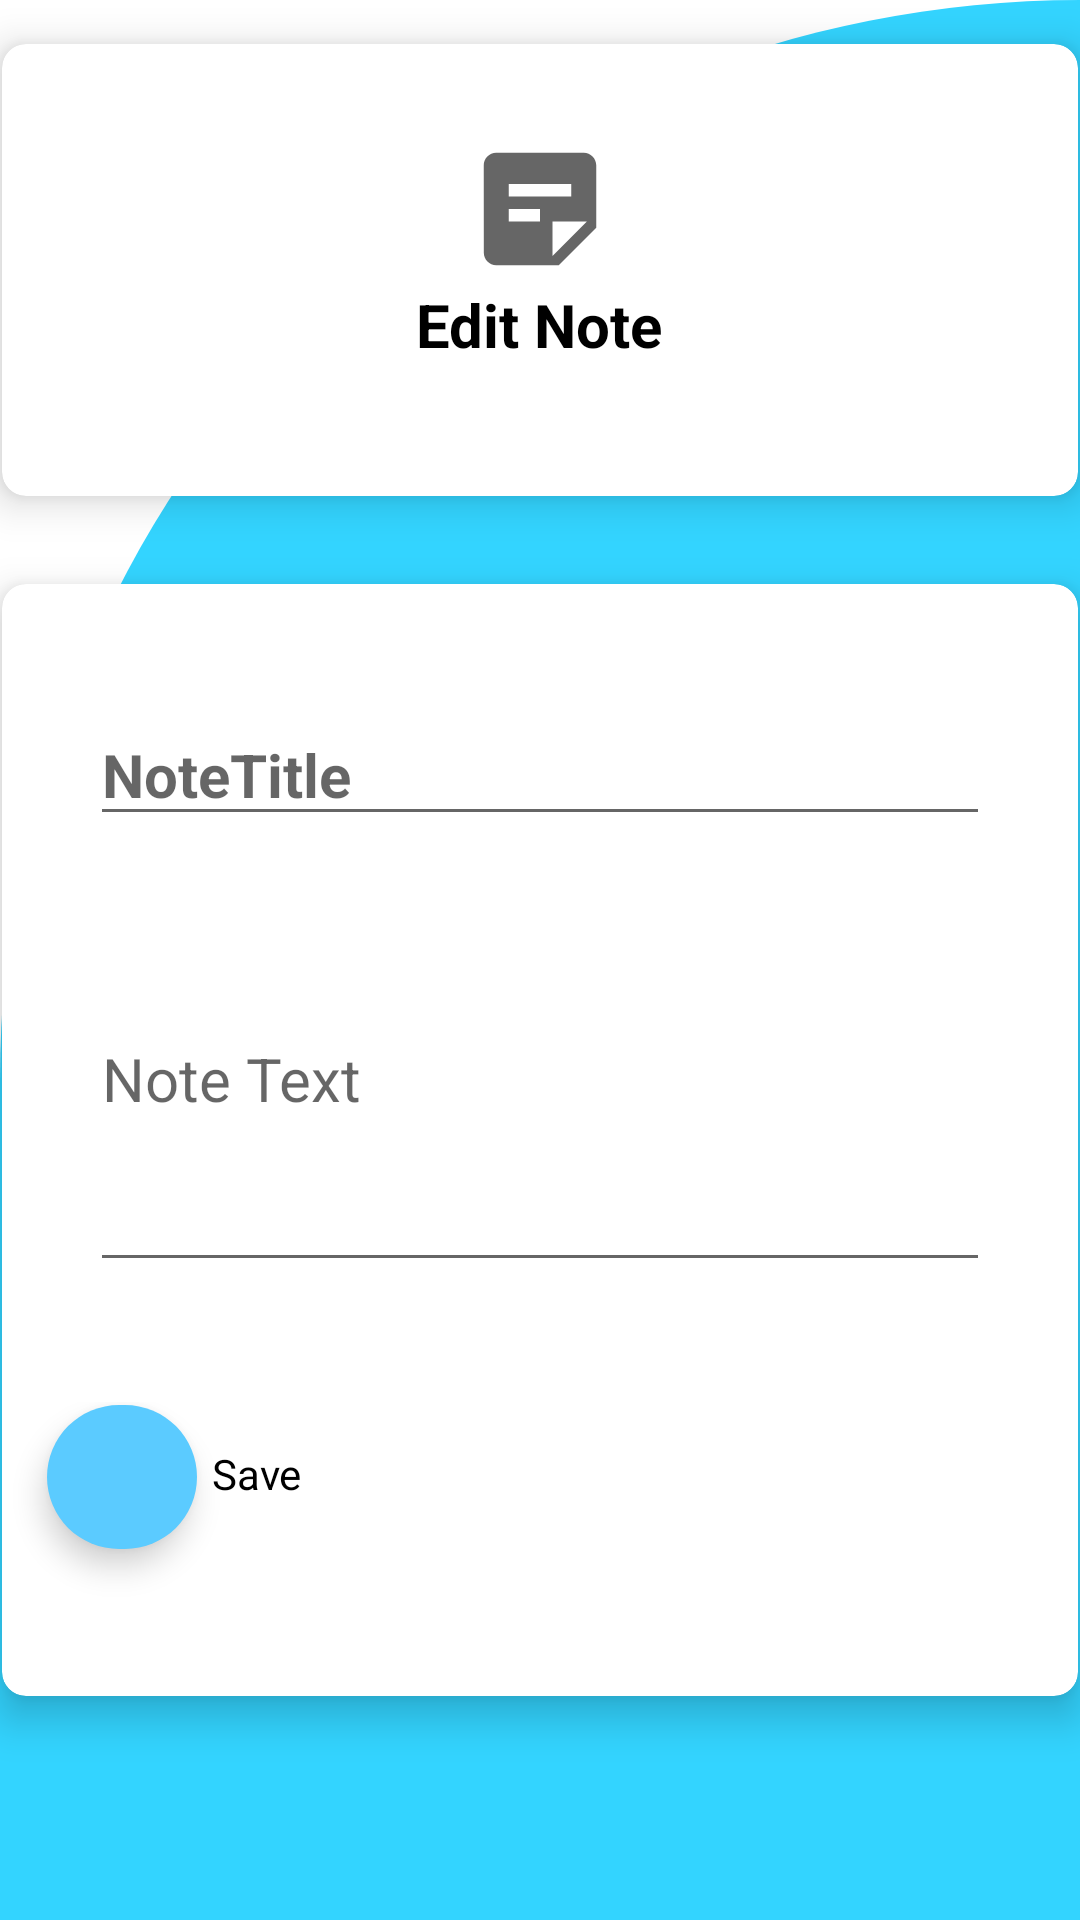

The Android layout XML behind this screen, and the referenced resources:
<!-- AndroidManifest.xml: application theme Theme.StudentScheduler -->
<!-- res/layout/activity_edit_note.xml -->
<?xml version="1.0" encoding="utf-8"?>
<androidx.constraintlayout.widget.ConstraintLayout xmlns:android="http://schemas.android.com/apk/res/android"
    xmlns:app="http://schemas.android.com/apk/res-auto"
    xmlns:tools="http://schemas.android.com/tools"
    android:layout_width="match_parent"
    android:layout_height="match_parent"
    android:background="@drawable/cut_card_background"
    tools:context=".Activities.SingleNoteDetailActivity">

    <LinearLayout
        android:layout_width="match_parent"
        android:layout_height="match_parent"
        android:orientation="vertical">

        <androidx.cardview.widget.CardView
            android:layout_width="380dp"
            android:layout_height="180dp"
            app:cardUseCompatPadding="true"
            app:cardElevation="8dp"
            app:cardCornerRadius="8dp"
            android:layout_gravity="center_horizontal">
            <LinearLayout
                android:layout_width="match_parent"
                android:layout_height="match_parent"
                android:orientation="vertical">
                <ImageView
                    android:layout_width="wrap_content"
                    android:layout_height="wrap_content"
                    android:src="@drawable/ic_note"
                    android:layout_gravity="center_horizontal"
                    android:paddingTop="30dp"/>
                <TextView
                    android:layout_width="wrap_content"
                    android:layout_height="wrap_content"
                    android:text="Edit Note"
                    android:textColor="@color/black"
                    android:textSize="20dp"
                    android:textStyle="bold"
                    android:layout_gravity="center_horizontal"/>

            </LinearLayout>

        </androidx.cardview.widget.CardView>

        <androidx.cardview.widget.CardView
            android:layout_width="380dp"
            android:layout_height="400dp"
            app:cardUseCompatPadding="true"
            app:cardElevation="8dp"
            app:cardCornerRadius="8dp"
            android:layout_gravity="center_horizontal">

            <LinearLayout
                android:layout_width="match_parent"
                android:layout_height="match_parent"
                android:orientation="vertical"
                android:layout_gravity="center_horizontal">

                <EditText
                    android:id="@+id/editNoteTitleInput"
                    android:layout_width="300dp"
                    android:layout_height="wrap_content"
                    android:hint="NoteTitle"
                    android:textStyle="bold"
                    android:textSize="20dp"
                    android:paddingTop="50dp"
                    android:textColor="@color/black"
                    android:layout_gravity="center_horizontal"/>

                <EditText
                    android:id="@+id/editNoteTextInput"
                    android:layout_width="300dp"
                    android:layout_height="wrap_content"
                    android:hint="Note Text"
                    android:textSize="20dp"
                    android:paddingTop="20dp"
                    android:maxLines="5"
                    android:textColor="@color/black"
                    android:inputType="textMultiLine"
                    android:lines="5"
                    android:layout_gravity="center_horizontal"/>

                <LinearLayout
                    android:layout_width="match_parent"
                    android:layout_height="match_parent"
                    android:orientation="horizontal"
                    android:paddingTop="40dp">
                    <com.google.android.material.floatingactionbutton.ExtendedFloatingActionButton
                        android:id="@+id/updateNoteButton"
                        android:layout_marginStart="15dp"
                        android:layout_marginTop="1dp"
                        android:layout_marginBottom="5dp"
                        android:layout_width="50dp"
                        android:layout_height="wrap_content"
                        app:backgroundTint="#5BCBFF"
                        app:icon="@drawable/ic_baseline_save_24"/>
                    <TextView
                        android:layout_width="wrap_content"
                        android:layout_height="wrap_content"
                        android:paddingStart="5dp"
                        android:paddingEnd="10dp"
                        android:text="Save"
                        android:textColor="@color/black"/>
                </LinearLayout>

            </LinearLayout>
        </androidx.cardview.widget.CardView>


    </LinearLayout>


</androidx.constraintlayout.widget.ConstraintLayout>
<!-- resources referenced by this layout -->
<resources>
  <color name="black">#FF000000</color>
  <!-- drawable cut_card_background (drawable) -->
  <?xml version="1.0" encoding="utf-8"?>
  <shape xmlns:android="http://schemas.android.com/apk/res/android" android:shape="rectangle">
      <solid android:color="@color/colorBlue"/>
  
      <corners
          android:topLeftRadius="400dp"
          android:topRightRadius="0dp"/>
  
  </shape>
  <!-- drawable ic_note (drawable) -->
  <vector android:autoMirrored="true" android:height="50dp"
      android:tint="?attr/colorControlNormal" android:viewportHeight="24"
      android:viewportWidth="24" android:width="50dp" xmlns:android="http://schemas.android.com/apk/res/android">
      <path android:fillColor="@android:color/white" android:pathData="M19,3H4.99C3.89,3 3,3.9 3,5l0.01,14c0,1.1 0.89,2 1.99,2h10l6,-6V5C21,3.9 20.1,3 19,3zM7,8h10v2H7V8zM12,14H7v-2h5V14zM14,19.5V14h5.5L14,19.5z"/>
  </vector>
  <style name="Theme.StudentScheduler" parent="Theme.MaterialComponents.DayNight.DarkActionBar">
          
          <item name="colorPrimary">#03A9F4</item>
          <item name="colorPrimaryVariant">#2196F3</item>
          <item name="colorOnPrimary">@color/white</item>
          
          <item name="colorSecondary">@color/teal_200</item>
          <item name="colorSecondaryVariant">@color/teal_700</item>
          <item name="colorOnSecondary">@color/black</item>
          
          <item name="android:statusBarColor" tools:targetApi="l">?attr/colorPrimaryVariant</item>
          
      </style>
  <color name="colorBlue">#33d4ff</color>
  <color name="white">#FFFFFFFF</color>
  <color name="teal_200">#FF03DAC5</color>
  <color name="teal_700">#FF018786</color>
</resources>
